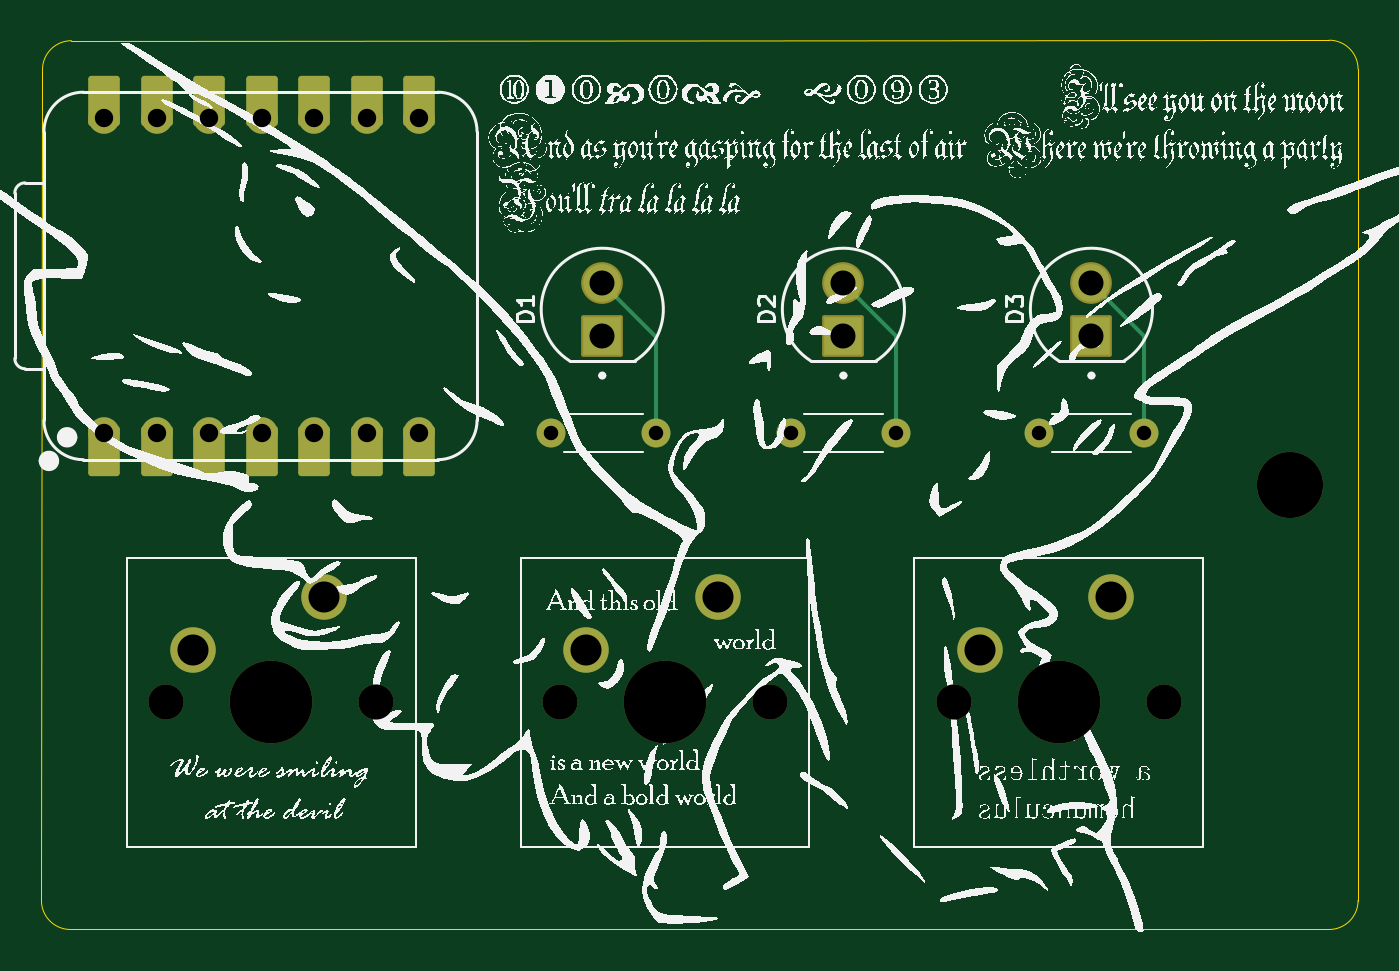
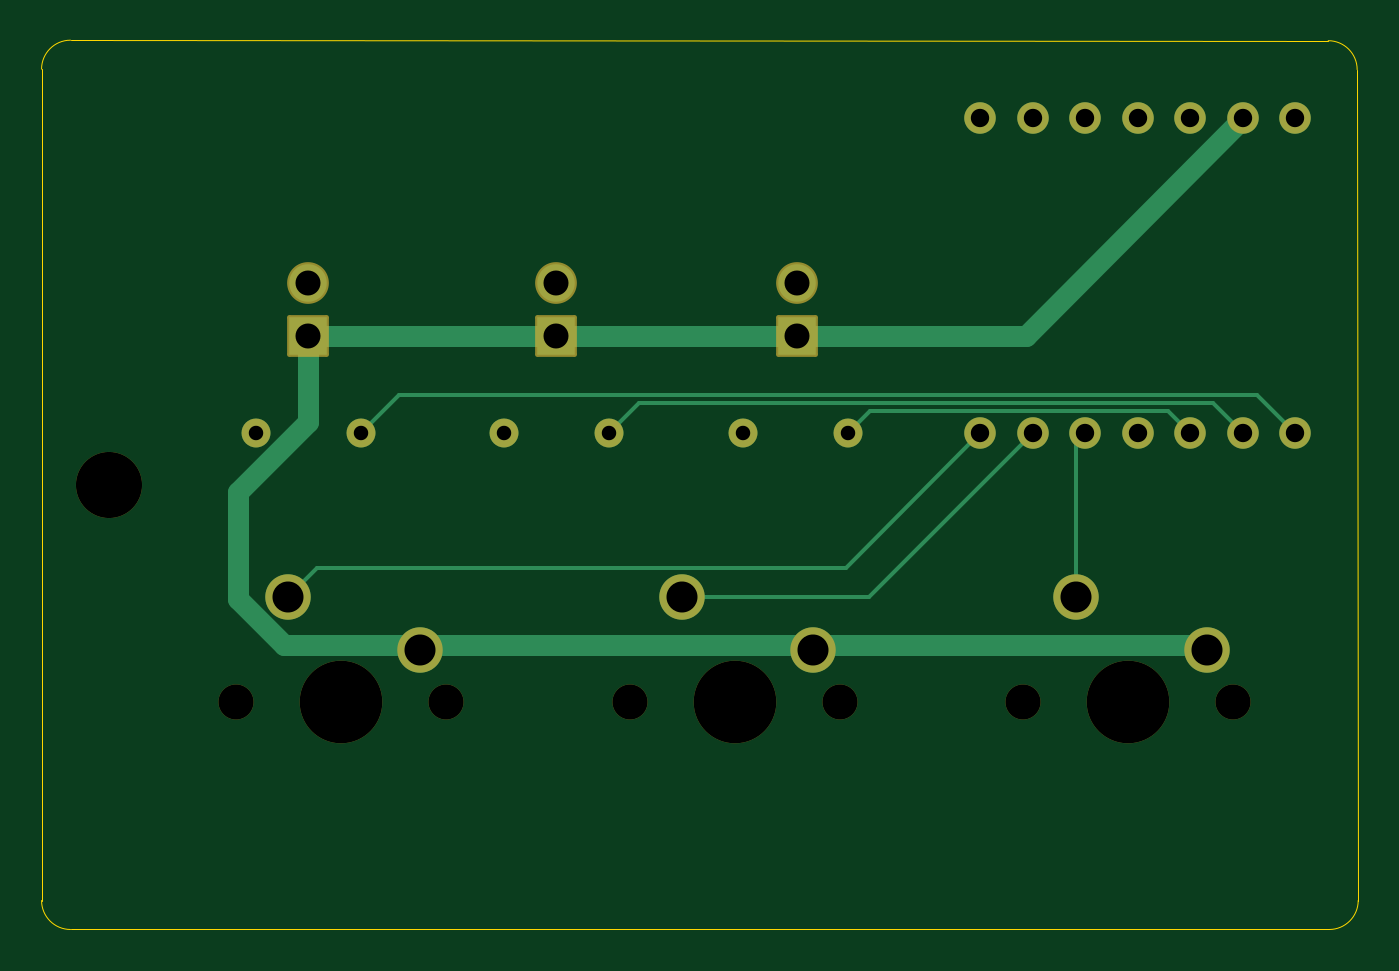
Circuit board: 11 layer files. Board 63.7 x 43.0 mm.
- bottom_copper: pathfinder-B_Cu.gbl (3484 bytes)
- bottom_mask: pathfinder-B_Mask.gbs (2540 bytes)
- paste: pathfinder-B_Paste.gbp (504 bytes)
- bottom_silk: pathfinder-B_Silkscreen.gbo (505 bytes)
- outline: pathfinder-Edge_Cuts.gm1 (1073 bytes)
- top_copper: pathfinder-F_Cu.gtl (3542 bytes)
- top_mask: pathfinder-F_Mask.gts (3262 bytes)
- paste: pathfinder-F_Paste.gtp (504 bytes)
- top_silk: pathfinder-F_Silkscreen.gto (602999 bytes)
- drill: pathfinder-NPTH.drl (638 bytes)
- drill: pathfinder-PTH.drl (1031 bytes)

=== bottom_copper: pathfinder-B_Cu.gbl ===
G04 #@! TF.GenerationSoftware,KiCad,Pcbnew,9.0.2*
G04 #@! TF.CreationDate,2025-07-04T00:17:09-05:00*
G04 #@! TF.ProjectId,pathfinder,70617468-6669-46e6-9465-722e6b696361,rev?*
G04 #@! TF.SameCoordinates,Original*
G04 #@! TF.FileFunction,Copper,L2,Bot*
G04 #@! TF.FilePolarity,Positive*
%FSLAX46Y46*%
G04 Gerber Fmt 4.6, Leading zero omitted, Abs format (unit mm)*
G04 Created by KiCad (PCBNEW 9.0.2) date 2025-07-04 00:17:09*
%MOMM*%
%LPD*%
G01*
G04 APERTURE LIST*
G04 #@! TA.AperFunction,ComponentPad*
%ADD10C,1.524000*%
G04 #@! TD*
G04 #@! TA.AperFunction,ComponentPad*
%ADD11C,1.815000*%
G04 #@! TD*
G04 #@! TA.AperFunction,ComponentPad*
%ADD12R,1.815000X1.815000*%
G04 #@! TD*
G04 #@! TA.AperFunction,ComponentPad*
%ADD13C,1.400000*%
G04 #@! TD*
G04 #@! TA.AperFunction,ComponentPad*
%ADD14C,2.200000*%
G04 #@! TD*
G04 #@! TA.AperFunction,Conductor*
%ADD15C,0.200000*%
G04 #@! TD*
G04 #@! TA.AperFunction,Conductor*
%ADD16C,1.000000*%
G04 #@! TD*
G04 APERTURE END LIST*
D10*
X88841000Y-92000000D03*
X91381000Y-92000000D03*
X93921000Y-92000000D03*
X96461000Y-92000000D03*
X99001000Y-92000000D03*
X101541000Y-92000000D03*
X104081000Y-92000000D03*
X104081000Y-76760000D03*
X101541000Y-76760000D03*
X99001000Y-76760000D03*
X96461000Y-76760000D03*
X93921000Y-76760000D03*
X91381000Y-76760000D03*
X88841000Y-76760000D03*
D11*
X136600000Y-84730000D03*
D12*
X136600000Y-87270000D03*
D11*
X112933000Y-84730000D03*
D12*
X112933000Y-87270000D03*
D13*
X127140000Y-92000000D03*
X122060000Y-92000000D03*
X115540000Y-92000000D03*
X110460000Y-92000000D03*
D14*
X137560000Y-99920000D03*
X131210000Y-102460000D03*
X118510000Y-99920000D03*
X112160000Y-102460000D03*
D13*
X139140000Y-92000000D03*
X134060000Y-92000000D03*
D11*
X124600000Y-84730000D03*
D12*
X124600000Y-87270000D03*
D14*
X99460000Y-99920000D03*
X93110000Y-102460000D03*
D15*
X110460000Y-92000000D02*
X109397000Y-90937000D01*
X109397000Y-90937000D02*
X94984000Y-90937000D01*
X94984000Y-90937000D02*
X93921000Y-92000000D01*
X99460000Y-99920000D02*
X99460000Y-92459000D01*
X99460000Y-92459000D02*
X99001000Y-92000000D01*
D16*
X136600000Y-91441314D02*
X140000000Y-94841314D01*
X137777999Y-102249000D02*
X131421000Y-102249000D01*
X140000000Y-100026999D02*
X137777999Y-102249000D01*
X131210000Y-102460000D02*
X130999000Y-102249000D01*
X112371000Y-102249000D02*
X112160000Y-102460000D01*
X112160000Y-102460000D02*
X111949000Y-102249000D01*
X130999000Y-102249000D02*
X112371000Y-102249000D01*
X111949000Y-102249000D02*
X93321000Y-102249000D01*
X136600000Y-87270000D02*
X136600000Y-91441314D01*
X91381000Y-76760000D02*
X101891000Y-87270000D01*
X101891000Y-87270000D02*
X136600000Y-87270000D01*
X140000000Y-94841314D02*
X140000000Y-100026999D01*
X93321000Y-102249000D02*
X93110000Y-102460000D01*
X131421000Y-102249000D02*
X131210000Y-102460000D01*
D15*
X109461000Y-99920000D02*
X101541000Y-92000000D01*
X118510000Y-99920000D02*
X109461000Y-99920000D01*
X136159000Y-98519000D02*
X110600000Y-98519000D01*
X110600000Y-98519000D02*
X104081000Y-92000000D01*
X137560000Y-99920000D02*
X136159000Y-98519000D01*
X90706000Y-90135000D02*
X88841000Y-92000000D01*
X134060000Y-92000000D02*
X132195000Y-90135000D01*
X132195000Y-90135000D02*
X90706000Y-90135000D01*
X122060000Y-92000000D02*
X120596000Y-90536000D01*
X92845000Y-90536000D02*
X91381000Y-92000000D01*
X120596000Y-90536000D02*
X92845000Y-90536000D01*
M02*

=== bottom_mask: pathfinder-B_Mask.gbs (2540 bytes, source withheld) ===
=== paste: pathfinder-B_Paste.gbp ===
G04 #@! TF.GenerationSoftware,KiCad,Pcbnew,9.0.2*
G04 #@! TF.CreationDate,2025-07-04T00:17:09-05:00*
G04 #@! TF.ProjectId,pathfinder,70617468-6669-46e6-9465-722e6b696361,rev?*
G04 #@! TF.SameCoordinates,Original*
G04 #@! TF.FileFunction,Paste,Bot*
G04 #@! TF.FilePolarity,Positive*
%FSLAX46Y46*%
G04 Gerber Fmt 4.6, Leading zero omitted, Abs format (unit mm)*
G04 Created by KiCad (PCBNEW 9.0.2) date 2025-07-04 00:17:09*
%MOMM*%
%LPD*%
G01*
G04 APERTURE LIST*
G04 APERTURE END LIST*
M02*

=== bottom_silk: pathfinder-B_Silkscreen.gbo ===
G04 #@! TF.GenerationSoftware,KiCad,Pcbnew,9.0.2*
G04 #@! TF.CreationDate,2025-07-04T00:17:09-05:00*
G04 #@! TF.ProjectId,pathfinder,70617468-6669-46e6-9465-722e6b696361,rev?*
G04 #@! TF.SameCoordinates,Original*
G04 #@! TF.FileFunction,Legend,Bot*
G04 #@! TF.FilePolarity,Positive*
%FSLAX46Y46*%
G04 Gerber Fmt 4.6, Leading zero omitted, Abs format (unit mm)*
G04 Created by KiCad (PCBNEW 9.0.2) date 2025-07-04 00:17:09*
%MOMM*%
%LPD*%
G01*
G04 APERTURE LIST*
G04 APERTURE END LIST*
M02*

=== outline: pathfinder-Edge_Cuts.gm1 ===
G04 #@! TF.GenerationSoftware,KiCad,Pcbnew,9.0.2*
G04 #@! TF.CreationDate,2025-07-04T00:17:09-05:00*
G04 #@! TF.ProjectId,pathfinder,70617468-6669-46e6-9465-722e6b696361,rev?*
G04 #@! TF.SameCoordinates,Original*
G04 #@! TF.FileFunction,Profile,NP*
%FSLAX46Y46*%
G04 Gerber Fmt 4.6, Leading zero omitted, Abs format (unit mm)*
G04 Created by KiCad (PCBNEW 9.0.2) date 2025-07-04 00:17:09*
%MOMM*%
%LPD*%
G01*
G04 APERTURE LIST*
G04 #@! TA.AperFunction,Profile*
%ADD10C,0.050000*%
G04 #@! TD*
G04 APERTURE END LIST*
D10*
X87250000Y-73000000D02*
X148100000Y-72975000D01*
X148100000Y-72975000D02*
G75*
G02*
X149500000Y-74375000I0J-1400000D01*
G01*
X85850000Y-74400000D02*
X85800000Y-114600000D01*
X87200000Y-116000000D02*
G75*
G02*
X85800000Y-114600000I0J1400000D01*
G01*
X149500000Y-114600000D02*
G75*
G02*
X148100000Y-116000000I-1400000J0D01*
G01*
X85850000Y-74400000D02*
G75*
G02*
X87250000Y-73000000I1400000J0D01*
G01*
X149500000Y-114600000D02*
X149500000Y-74375000D01*
X148100000Y-116000000D02*
X87200000Y-116000000D01*
M02*

=== top_copper: pathfinder-F_Cu.gtl ===
G04 #@! TF.GenerationSoftware,KiCad,Pcbnew,9.0.2*
G04 #@! TF.CreationDate,2025-07-04T00:17:09-05:00*
G04 #@! TF.ProjectId,pathfinder,70617468-6669-46e6-9465-722e6b696361,rev?*
G04 #@! TF.SameCoordinates,Original*
G04 #@! TF.FileFunction,Copper,L1,Top*
G04 #@! TF.FilePolarity,Positive*
%FSLAX46Y46*%
G04 Gerber Fmt 4.6, Leading zero omitted, Abs format (unit mm)*
G04 Created by KiCad (PCBNEW 9.0.2) date 2025-07-04 00:17:09*
%MOMM*%
%LPD*%
G01*
G04 APERTURE LIST*
G04 Aperture macros list*
%AMRoundRect*
0 Rectangle with rounded corners*
0 $1 Rounding radius*
0 $2 $3 $4 $5 $6 $7 $8 $9 X,Y pos of 4 corners*
0 Add a 4 corners polygon primitive as box body*
4,1,4,$2,$3,$4,$5,$6,$7,$8,$9,$2,$3,0*
0 Add four circle primitives for the rounded corners*
1,1,$1+$1,$2,$3*
1,1,$1+$1,$4,$5*
1,1,$1+$1,$6,$7*
1,1,$1+$1,$8,$9*
0 Add four rect primitives between the rounded corners*
20,1,$1+$1,$2,$3,$4,$5,0*
20,1,$1+$1,$4,$5,$6,$7,0*
20,1,$1+$1,$6,$7,$8,$9,0*
20,1,$1+$1,$8,$9,$2,$3,0*%
G04 Aperture macros list end*
G04 #@! TA.AperFunction,SMDPad,CuDef*
%ADD10RoundRect,0.152400X-0.609600X1.063600X-0.609600X-1.063600X0.609600X-1.063600X0.609600X1.063600X0*%
G04 #@! TD*
G04 #@! TA.AperFunction,ComponentPad*
%ADD11C,1.524000*%
G04 #@! TD*
G04 #@! TA.AperFunction,SMDPad,CuDef*
%ADD12RoundRect,0.152400X0.609600X-1.063600X0.609600X1.063600X-0.609600X1.063600X-0.609600X-1.063600X0*%
G04 #@! TD*
G04 #@! TA.AperFunction,ComponentPad*
%ADD13C,1.815000*%
G04 #@! TD*
G04 #@! TA.AperFunction,ComponentPad*
%ADD14R,1.815000X1.815000*%
G04 #@! TD*
G04 #@! TA.AperFunction,ComponentPad*
%ADD15C,1.400000*%
G04 #@! TD*
G04 #@! TA.AperFunction,ComponentPad*
%ADD16C,2.200000*%
G04 #@! TD*
G04 #@! TA.AperFunction,Conductor*
%ADD17C,0.200000*%
G04 #@! TD*
G04 APERTURE END LIST*
D10*
X88841000Y-92835000D03*
D11*
X88841000Y-92000000D03*
D10*
X91381000Y-92835000D03*
D11*
X91381000Y-92000000D03*
D10*
X93921000Y-92835000D03*
D11*
X93921000Y-92000000D03*
D10*
X96461000Y-92835000D03*
D11*
X96461000Y-92000000D03*
D10*
X99001000Y-92835000D03*
D11*
X99001000Y-92000000D03*
D10*
X101541000Y-92835000D03*
D11*
X101541000Y-92000000D03*
D10*
X104081000Y-92835000D03*
D11*
X104081000Y-92000000D03*
X104081000Y-76760000D03*
D12*
X104081000Y-75925000D03*
D11*
X101541000Y-76760000D03*
D12*
X101541000Y-75925000D03*
D11*
X99001000Y-76760000D03*
D12*
X99001000Y-75925000D03*
D11*
X96461000Y-76760000D03*
D12*
X96461000Y-75925000D03*
D11*
X93921000Y-76760000D03*
D12*
X93921000Y-75925000D03*
D11*
X91381000Y-76760000D03*
D12*
X91381000Y-75925000D03*
D11*
X88841000Y-76760000D03*
D12*
X88841000Y-75925000D03*
D13*
X136600000Y-84730000D03*
D14*
X136600000Y-87270000D03*
D13*
X112933000Y-84730000D03*
D14*
X112933000Y-87270000D03*
D15*
X127140000Y-92000000D03*
X122060000Y-92000000D03*
X115540000Y-92000000D03*
X110460000Y-92000000D03*
D16*
X137560000Y-99920000D03*
X131210000Y-102460000D03*
X118510000Y-99920000D03*
X112160000Y-102460000D03*
D15*
X139140000Y-92000000D03*
X134060000Y-92000000D03*
D13*
X124600000Y-84730000D03*
D14*
X124600000Y-87270000D03*
D16*
X99460000Y-99920000D03*
X93110000Y-102460000D03*
D17*
X112933000Y-84730000D02*
X115540000Y-87337000D01*
X115540000Y-87337000D02*
X115540000Y-92000000D01*
X139140000Y-87270000D02*
X139140000Y-92000000D01*
X136600000Y-84730000D02*
X139140000Y-87270000D01*
X127140000Y-87270000D02*
X127140000Y-92000000D01*
X124600000Y-84730000D02*
X127140000Y-87270000D01*
M02*

=== top_mask: pathfinder-F_Mask.gts (3262 bytes, source withheld) ===
=== paste: pathfinder-F_Paste.gtp ===
G04 #@! TF.GenerationSoftware,KiCad,Pcbnew,9.0.2*
G04 #@! TF.CreationDate,2025-07-04T00:17:09-05:00*
G04 #@! TF.ProjectId,pathfinder,70617468-6669-46e6-9465-722e6b696361,rev?*
G04 #@! TF.SameCoordinates,Original*
G04 #@! TF.FileFunction,Paste,Top*
G04 #@! TF.FilePolarity,Positive*
%FSLAX46Y46*%
G04 Gerber Fmt 4.6, Leading zero omitted, Abs format (unit mm)*
G04 Created by KiCad (PCBNEW 9.0.2) date 2025-07-04 00:17:09*
%MOMM*%
%LPD*%
G01*
G04 APERTURE LIST*
G04 APERTURE END LIST*
M02*

=== top_silk: pathfinder-F_Silkscreen.gto (602999 bytes, source omitted) ===
=== drill: pathfinder-NPTH.drl ===
M48
; DRILL file {KiCad 9.0.2} date 2025-07-04T00:17:12-0500
; FORMAT={-:-/ absolute / metric / decimal}
; #@! TF.CreationDate,2025-07-04T00:17:12-05:00
; #@! TF.GenerationSoftware,Kicad,Pcbnew,9.0.2
; #@! TF.FileFunction,NonPlated,1,2,NPTH
FMAT,2
METRIC
; #@! TA.AperFunction,NonPlated,NPTH,ComponentDrill
T1C1.700
; #@! TA.AperFunction,NonPlated,NPTH,ComponentDrill
T2C3.200
; #@! TA.AperFunction,NonPlated,NPTH,ComponentDrill
T3C4.000
%
G90
G05
T1
X91.84Y-105.0
X102.0Y-105.0
X110.89Y-105.0
X121.05Y-105.0
X129.94Y-105.0
X140.1Y-105.0
T2
X146.225Y-94.5
T3
X96.92Y-105.0
X115.97Y-105.0
X135.02Y-105.0
M30

=== drill: pathfinder-PTH.drl ===
M48
; DRILL file {KiCad 9.0.2} date 2025-07-04T00:17:12-0500
; FORMAT={-:-/ absolute / metric / decimal}
; #@! TF.CreationDate,2025-07-04T00:17:12-05:00
; #@! TF.GenerationSoftware,Kicad,Pcbnew,9.0.2
; #@! TF.FileFunction,Plated,1,2,PTH
FMAT,2
METRIC
; #@! TA.AperFunction,Plated,PTH,ComponentDrill
T1C0.700
; #@! TA.AperFunction,Plated,PTH,ComponentDrill
T2C0.889
; #@! TA.AperFunction,Plated,PTH,ComponentDrill
T3C1.210
; #@! TA.AperFunction,Plated,PTH,ComponentDrill
T4C1.500
%
G90
G05
T1
X110.46Y-92.0
X115.54Y-92.0
X122.06Y-92.0
X127.14Y-92.0
X134.06Y-92.0
X139.14Y-92.0
T2
X88.841Y-76.76
X88.841Y-92.0
X91.381Y-76.76
X91.381Y-92.0
X93.921Y-76.76
X93.921Y-92.0
X96.461Y-76.76
X96.461Y-92.0
X99.001Y-76.76
X99.001Y-92.0
X101.541Y-76.76
X101.541Y-92.0
X104.081Y-76.76
X104.081Y-92.0
T3
X112.933Y-84.73
X112.933Y-87.27
X124.6Y-84.73
X124.6Y-87.27
X136.6Y-84.73
X136.6Y-87.27
T4
X93.11Y-102.46
X99.46Y-99.92
X112.16Y-102.46
X118.51Y-99.92
X131.21Y-102.46
X137.56Y-99.92
M30

